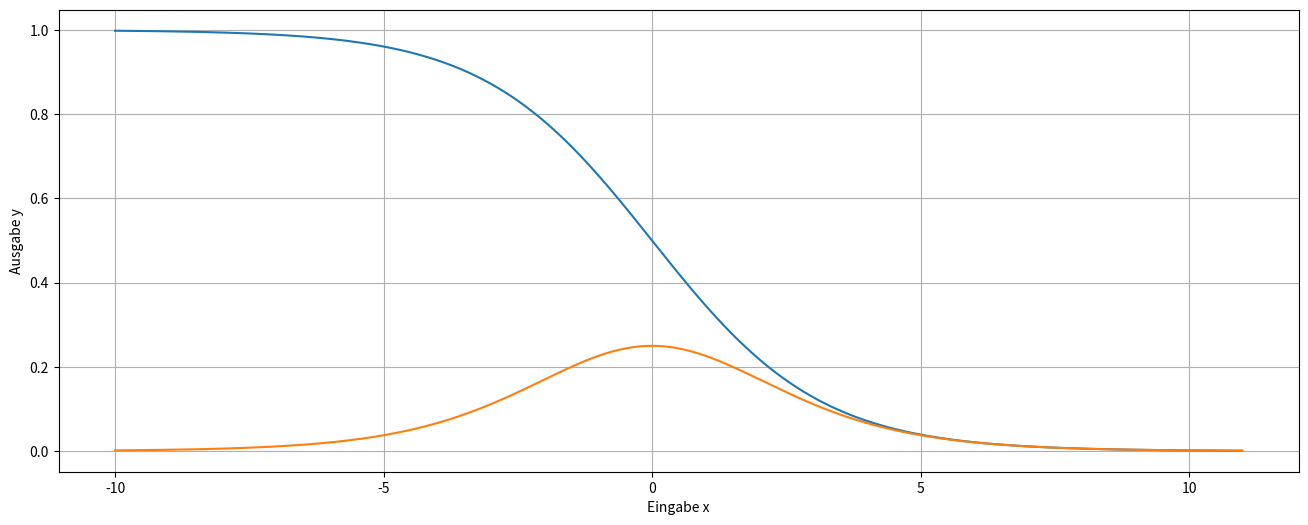

Source code (Python):
import numpy as np
from matplotlib import pyplot as plt
import seaborn

w= -0.8
c= 0.8

def fermi(z,c,x):
  y = 1/(1 + np.exp(-c*z))
  return y


def fermi_derivative(z,c,x):
    f = fermi(z,c,x)
    df = f*(1-f)
    return df

x_arr = np.arange(start=-10, stop=11,step=0.01)

print(f"Die ersten zehn Elemente des x-Vektors:\n{x_arr[0:21]}\n")

print(len(x_arr))

y_list = []
y_list_d=[]
# für alle Elemente in x_arr:
for x in x_arr:
    # Ausgabe des Neurons berechnen und an Liste y anhaengen
    z = w*x
    y_list.append(fermi(z, c=c,x=x))
    y_list_d.append(fermi_derivative(z,c=c,x=x))

print(y_list)
print(len(y_list))


plt.figure(figsize=(16, 6))
plt.plot(x_arr, y_list)
plt.plot(x_arr,y_list_d)
plt.xlabel("Eingabe x")
plt.ylabel("Ausgabe y")
plt.grid(True)
plt.show()


